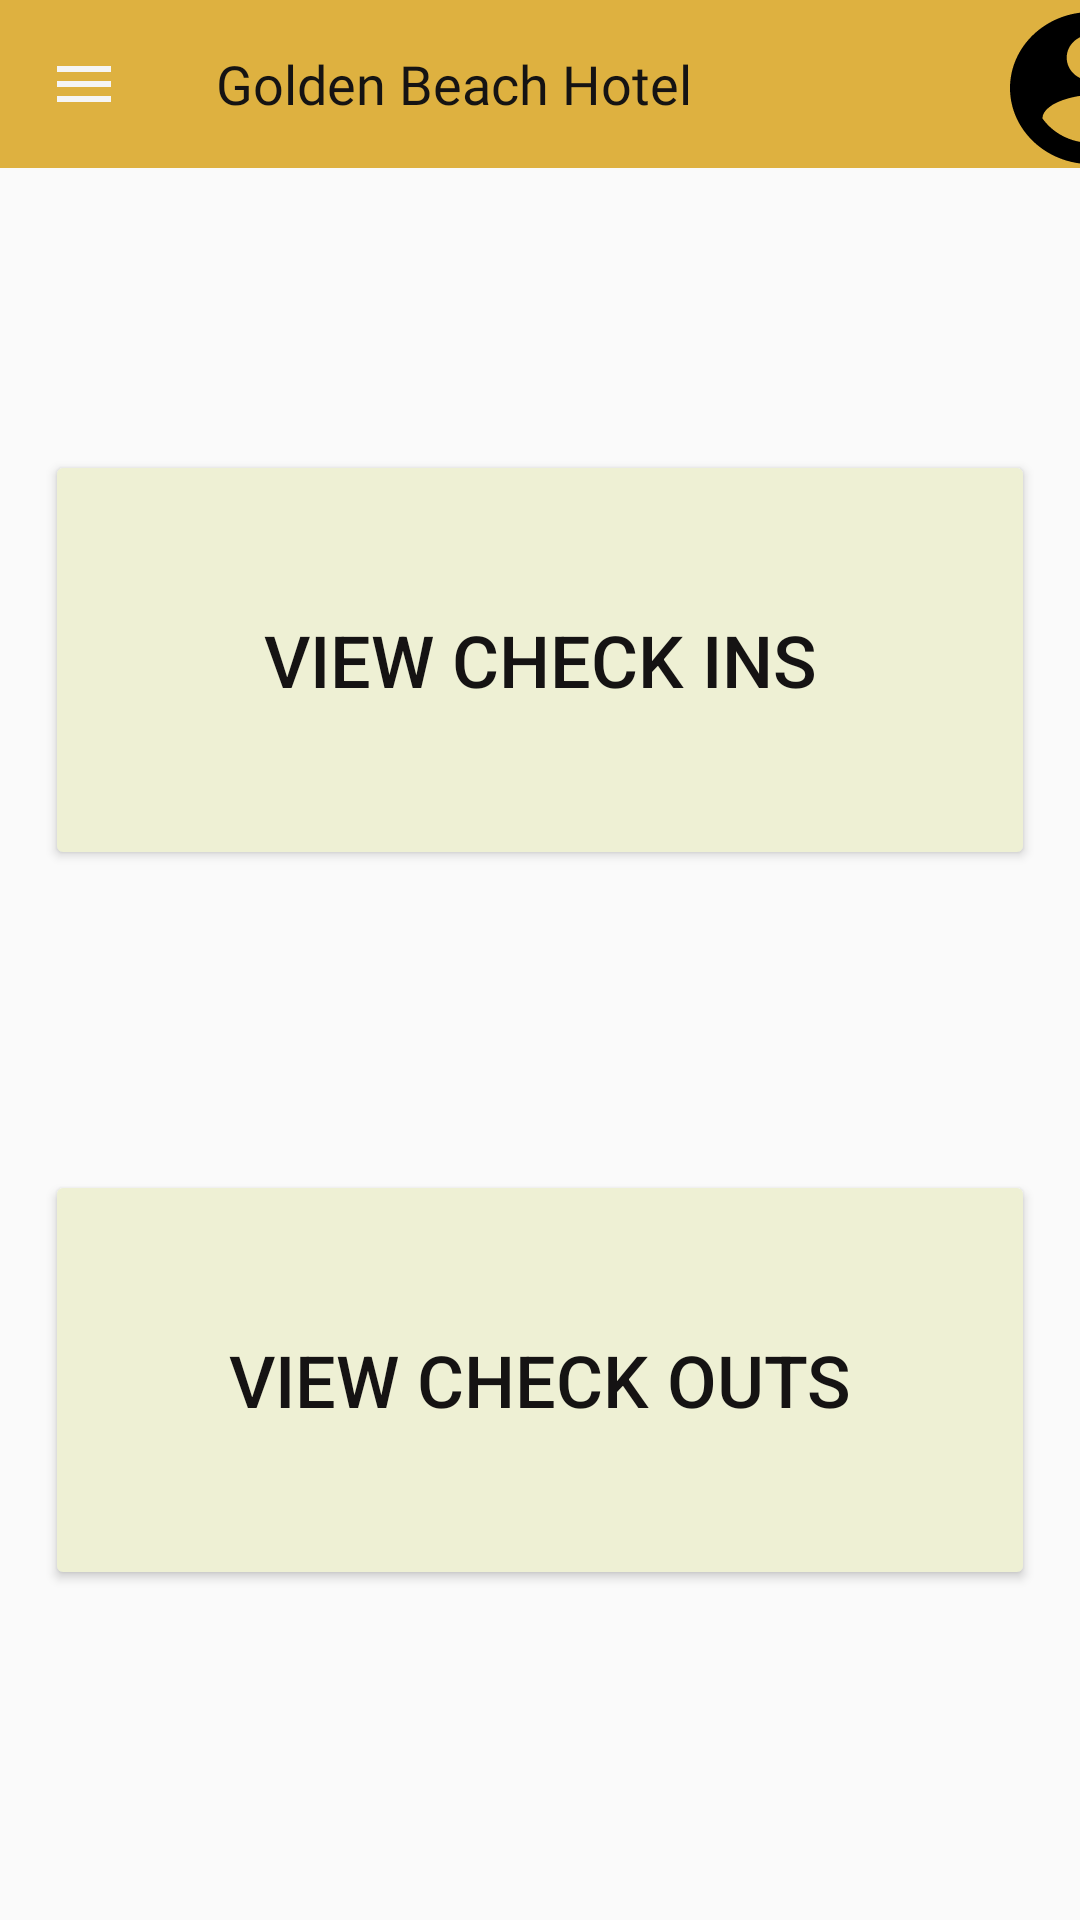

Here is an Android app screen rendered from its layout file. Give the layout XML and the strings, colors and styles it references.
<!-- AndroidManifest.xml: application theme Theme.GoldenBeachHotelManagementSystem -->
<!-- res/layout/checkin_checkout_menu.xml -->
<?xml version="1.0" encoding="utf-8"?>
<androidx.constraintlayout.widget.ConstraintLayout
    xmlns:android="http://schemas.android.com/apk/res/android"
    xmlns:app="http://schemas.android.com/apk/res-auto"
    xmlns:tools="http://schemas.android.com/tools"
    android:layout_width="match_parent"
    android:layout_height="match_parent">

    <include
        android:id="@+id/include"
        layout="@layout/toolbar"
        app:layout_constraintTop_toTopOf="parent" />

    <Button
        android:id="@+id/view_check_ins_button"
        android:layout_width="330dp"
        android:layout_height="140dp"
        android:layout_marginTop="150dp"
        android:text="@string/view_check_ins"
        android:textColor="@color/text_color_brown"
        android:textSize="24sp"
        app:backgroundTint="@color/item_background_yellow"
        app:layout_constraintEnd_toEndOf="parent"
        app:layout_constraintStart_toStartOf="parent"
        app:layout_constraintTop_toTopOf="parent" />

    <Button
        android:id="@+id/view_check_outs_button"
        android:layout_width="330dp"
        android:layout_height="140dp"
        android:layout_marginTop="100dp"
        android:text="@string/view_check_outs"
        android:textColor="@color/text_color_brown"
        android:textSize="24sp"
        app:backgroundTint="@color/item_background_yellow"
        app:layout_constraintEnd_toEndOf="parent"
        app:layout_constraintStart_toStartOf="parent"
        app:layout_constraintTop_toBottomOf="@id/view_check_ins_button" />

</androidx.constraintlayout.widget.ConstraintLayout>
<!-- res/layout/toolbar.xml (included above) -->
<?xml version="1.0" encoding="utf-8"?>
<androidx.constraintlayout.widget.ConstraintLayout
    xmlns:android="http://schemas.android.com/apk/res/android"
    xmlns:app="http://schemas.android.com/apk/res-auto"
    xmlns:tools="http://schemas.android.com/tools"
    android:layout_width="match_parent"
    android:layout_height="match_parent">

    <androidx.appcompat.widget.Toolbar
        android:id="@+id/toolbar"
        android:layout_width="match_parent"
        android:layout_height="wrap_content"
        android:background="?attr/colorPrimary"
        android:minHeight="?attr/actionBarSize"
        android:theme="?attr/actionBarTheme"
        app:layout_constraintTop_toTopOf="parent"
        app:navigationIcon="@drawable/icon_navigation_menu_24px"
        app:title="@string/hotel_name"
        app:titleTextAppearance="@style/palaBoldBrownText"
        tools:layout_editor_absoluteX="4dp" />

    <ImageButton
        android:id="@+id/imageButton"
        android:layout_width="wrap_content"
        android:layout_height="wrap_content"
        android:layout_marginStart="740dp"
        android:layout_marginTop="4dp"
        android:background="@drawable/icon_material_account_circle"
        app:layout_constraintEnd_toStartOf="@+id/toolbar"
        app:layout_constraintHorizontal_bias="0.508"
        app:layout_constraintStart_toStartOf="parent"
        app:layout_constraintTop_toTopOf="parent" />
</androidx.constraintlayout.widget.ConstraintLayout>
<!-- resources referenced by this layout -->
<resources>
  <color name="item_background_yellow">#EEF0D4</color>
  <color name="text_color_brown">#151313</color>
  <!-- drawable icon_material_account_circle: png bitmap (drawable-hdpi, 1657 bytes) -->
  <!-- drawable icon_navigation_menu_24px: png bitmap (drawable-hdpi, 232 bytes) -->
  <string name="hotel_name">Golden Beach Hotel</string>
  <string name="view_check_ins">View Check Ins</string>
  <string name="view_check_outs">View Check Outs</string>
  <style name="palaBoldBrownText" parent="@android:style/TextAppearance.Medium">
          <item name="android:textColor">@color/text_color_brown</item>
          <item name="android:fontFamily">@font/pala_bold</item>
      </style>
  <style name="Theme.GoldenBeachHotelManagementSystem" parent="Theme.AppCompat.Light.NoActionBar">
          
          <item name="colorPrimary">@color/header_background_gold</item>
          <item name="colorPrimaryVariant">@color/purple_700</item>
          <item name="colorOnPrimary">@color/white</item>
          
          <item name="colorSecondary">@color/teal_200</item>
          <item name="colorSecondaryVariant">@color/teal_700</item>
          <item name="colorOnSecondary">@color/black</item>
          
          <item name="android:statusBarColor" tools:targetApi="l">?attr/colorPrimaryVariant</item>
          <item name="android:forceDarkAllowed" tools:targetApi="q">false</item>
          
      </style>
  <color name="header_background_gold">#D9DAA520</color>
  <color name="purple_700">#FF3700B3</color>
  <color name="white">#FFFFFFFF</color>
  <color name="teal_200">#FF03DAC5</color>
  <color name="teal_700">#FF018786</color>
  <color name="black">#FF000000</color>
</resources>
